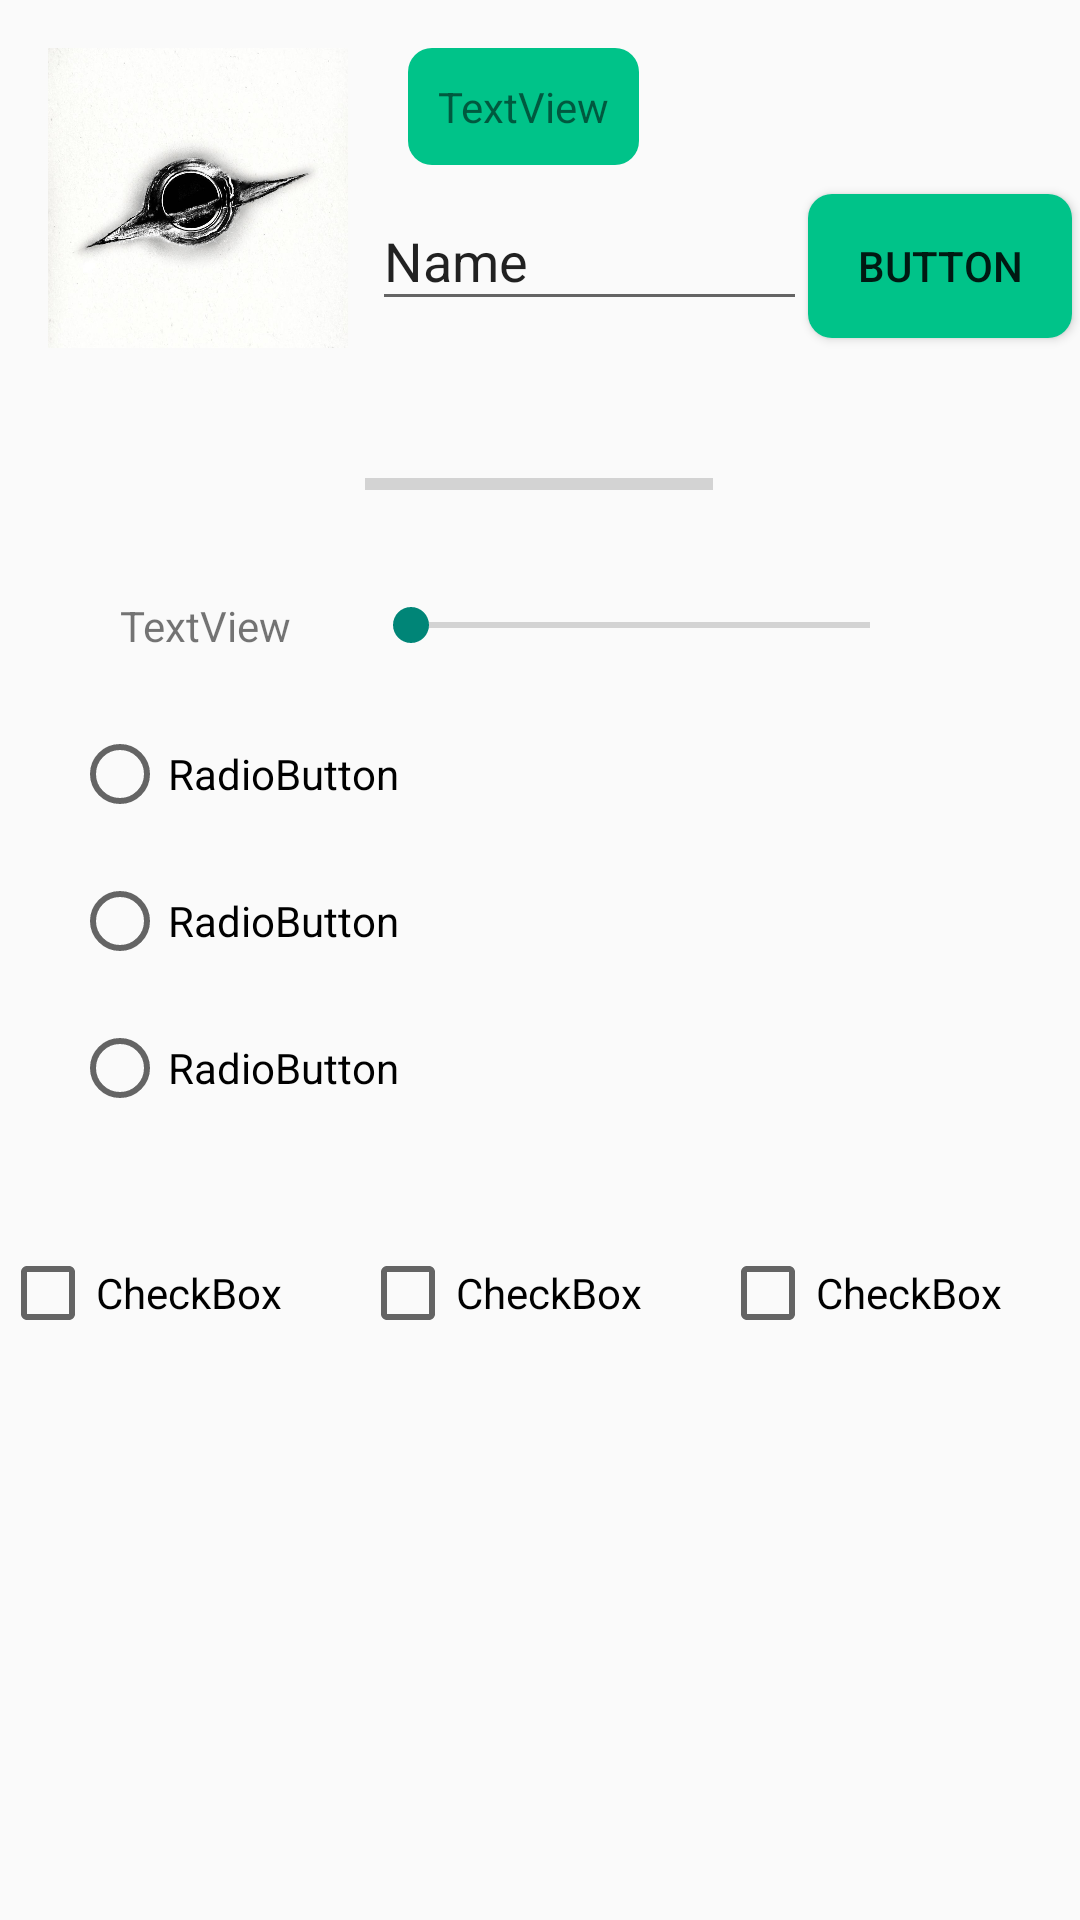

The Android layout XML behind this screen, and the referenced resources:
<!-- AndroidManifest.xml: application theme Theme.AppCompat.Light.NoActionBar -->
<!-- res/layout/activity_base_widget.xml -->
<?xml version="1.0" encoding="utf-8"?>
<androidx.constraintlayout.widget.ConstraintLayout xmlns:android="http://schemas.android.com/apk/res/android"
    xmlns:app="http://schemas.android.com/apk/res-auto"
    xmlns:tools="http://schemas.android.com/tools"
    android:layout_width="match_parent"
    android:layout_height="match_parent"
    tools:context=".BaseWidgetActivity">

    <TextView
        android:id="@+id/textView5"
        android:layout_width="wrap_content"
        android:layout_height="wrap_content"
        android:layout_marginStart="20dp"
        android:layout_marginTop="16dp"
        android:background="@drawable/textview_drawable"
        android:text="TextView"
        app:layout_constraintStart_toEndOf="@+id/imageView"
        app:layout_constraintTop_toTopOf="parent" />

    <EditText
        android:id="@+id/editTextTextPersonName2"
        android:layout_width="145dp"
        android:layout_height="43dp"
        android:layout_marginStart="8dp"
        android:layout_marginTop="64dp"
        android:ems="10"
        android:inputType="textPersonName"
        android:minHeight="48dp"
        android:text="Name"
        app:layout_constraintStart_toEndOf="@+id/imageView"
        app:layout_constraintTop_toTopOf="parent" />

    <Button
        android:id="@+id/button"
        android:layout_width="wrap_content"
        android:layout_height="wrap_content"
        android:layout_marginStart="16dp"
        android:layout_marginEnd="16dp"
        android:text="Button"
        android:background="@drawable/button_drawable"
        app:layout_constraintBaseline_toBaselineOf="@+id/editTextTextPersonName2"
        app:layout_constraintEnd_toEndOf="parent"
        app:layout_constraintHorizontal_bias="0.55"
        app:layout_constraintStart_toEndOf="@+id/editTextTextPersonName2" />

    <ImageView
        android:id="@+id/imageView"
        android:layout_width="100dp"
        android:layout_height="100dp"
        android:layout_marginStart="16dp"
        android:layout_marginTop="16dp"
        android:src="@drawable/test"
        app:layout_constraintStart_toStartOf="parent"
        app:layout_constraintTop_toTopOf="parent"
        tools:srcCompat="@tools:sample/avatars" />

    <ProgressBar
        android:id="@+id/progressBar"
        style="?android:attr/progressBarStyleHorizontal"
        android:layout_width="116dp"
        android:layout_height="35dp"
        android:layout_marginTop="28dp"
        app:layout_constraintEnd_toEndOf="parent"
        app:layout_constraintHorizontal_bias="0.498"
        app:layout_constraintStart_toStartOf="parent"
        app:layout_constraintTop_toBottomOf="@+id/imageView" />

    <SeekBar
        android:id="@+id/seekBar"
        android:layout_width="185dp"
        android:layout_height="19dp"
        android:layout_marginStart="24dp"
        app:layout_constraintStart_toEndOf="@+id/textView4"
        app:layout_constraintTop_toTopOf="@+id/textView4" />

    <TextView
        android:id="@+id/textView4"
        android:layout_width="wrap_content"
        android:layout_height="wrap_content"
        android:layout_marginStart="40dp"
        android:layout_marginTop="20dp"
        android:text="TextView"
        app:layout_constraintStart_toStartOf="parent"
        app:layout_constraintTop_toBottomOf="@+id/progressBar" />

    <RadioGroup
        android:id="@+id/radioGroup"
        android:layout_width="330dp"
        android:layout_height="161dp"
        android:layout_marginStart="24dp"
        android:layout_marginTop="24dp"
        app:layout_constraintStart_toStartOf="parent"
        app:layout_constraintTop_toBottomOf="@+id/seekBar">

        <RadioButton
            android:id="@+id/radioButton"
            android:layout_width="match_parent"
            android:layout_height="wrap_content"
            android:text="RadioButton" />

        <RadioButton
            android:id="@+id/radioButton2"
            android:layout_width="match_parent"
            android:layout_height="66dp"
            android:text="RadioButton" />

        <RadioButton
            android:id="@+id/radioButton3"
            android:layout_width="match_parent"
            android:layout_height="wrap_content"
            android:text="RadioButton" />
    </RadioGroup>

    <LinearLayout
        android:layout_width="0dp"
        android:layout_height="wrap_content"
        android:layout_marginTop="12dp"
        android:orientation="horizontal"
        app:layout_constraintEnd_toEndOf="parent"
        app:layout_constraintStart_toStartOf="parent"
        app:layout_constraintTop_toBottomOf="@+id/radioGroup">

        <CheckBox
            android:id="@+id/checkBox5"
            android:layout_width="wrap_content"
            android:layout_height="wrap_content"
            android:layout_weight="1"
            android:text="CheckBox" />

        <CheckBox
            android:id="@+id/checkBox6"
            android:layout_width="wrap_content"
            android:layout_height="wrap_content"
            android:layout_weight="1"
            android:text="CheckBox" />

        <CheckBox
            android:id="@+id/checkBox7"
            android:layout_width="wrap_content"
            android:layout_height="wrap_content"
            android:layout_weight="1"
            android:text="CheckBox" />
    </LinearLayout>


</androidx.constraintlayout.widget.ConstraintLayout>
<!-- resources referenced by this layout -->
<resources>
  <!-- drawable button_drawable (drawable) -->
  <?xml version="1.0" encoding="utf-8"?>
  <selector xmlns:android="http://schemas.android.com/apk/res/android">
      <item
          android:state_enabled="false"
          android:drawable="@drawable/button_enabled_shape_bottom" />
  
      <item
          android:state_pressed="true"
          android:drawable="@drawable/button_pressed_shape_drawable" />
  
      <item
          android:state_enabled="true"
          android:drawable="@drawable/button_normal_shape_drawable" />
  
  
  </selector>
  <!-- drawable test: jpg bitmap (drawable, 58915 bytes) -->
  <!-- drawable textview_drawable (drawable) -->
  <?xml version="1.0" encoding="utf-8"?>
  <shape xmlns:android="http://schemas.android.com/apk/res/android"
      android:shape="rectangle">
      <corners android:radius="8dp"/>
      <solid android:color="#00c389"/>
      <padding
          android:top="10dp"
          android:bottom="10dp"
          android:left="10dp"
          android:right="10dp"/>
  </shape>
  <!-- drawable button_enabled_shape_bottom (drawable) -->
  <?xml version="1.0" encoding="utf-8"?>
  <shape xmlns:android="http://schemas.android.com/apk/res/android"
      android:shape="rectangle">
      <corners android:radius="8dp"/>
      <solid android:color="#bbbbbb"/>
  
  </shape>
  <!-- drawable button_pressed_shape_drawable (drawable) -->
  <?xml version="1.0" encoding="utf-8"?>
  <shape xmlns:android="http://schemas.android.com/apk/res/android"
      android:shape="rectangle">
      <corners android:radius="8dp"/>
      <solid android:color="#00b57f"/>
  </shape>
  <!-- drawable button_normal_shape_drawable (drawable) -->
  <?xml version="1.0" encoding="utf-8"?>
  <shape xmlns:android="http://schemas.android.com/apk/res/android"
      android:shape="rectangle">
      <corners android:radius="8dp"/>
      <solid android:color="#00c389"/>
  </shape>
</resources>
